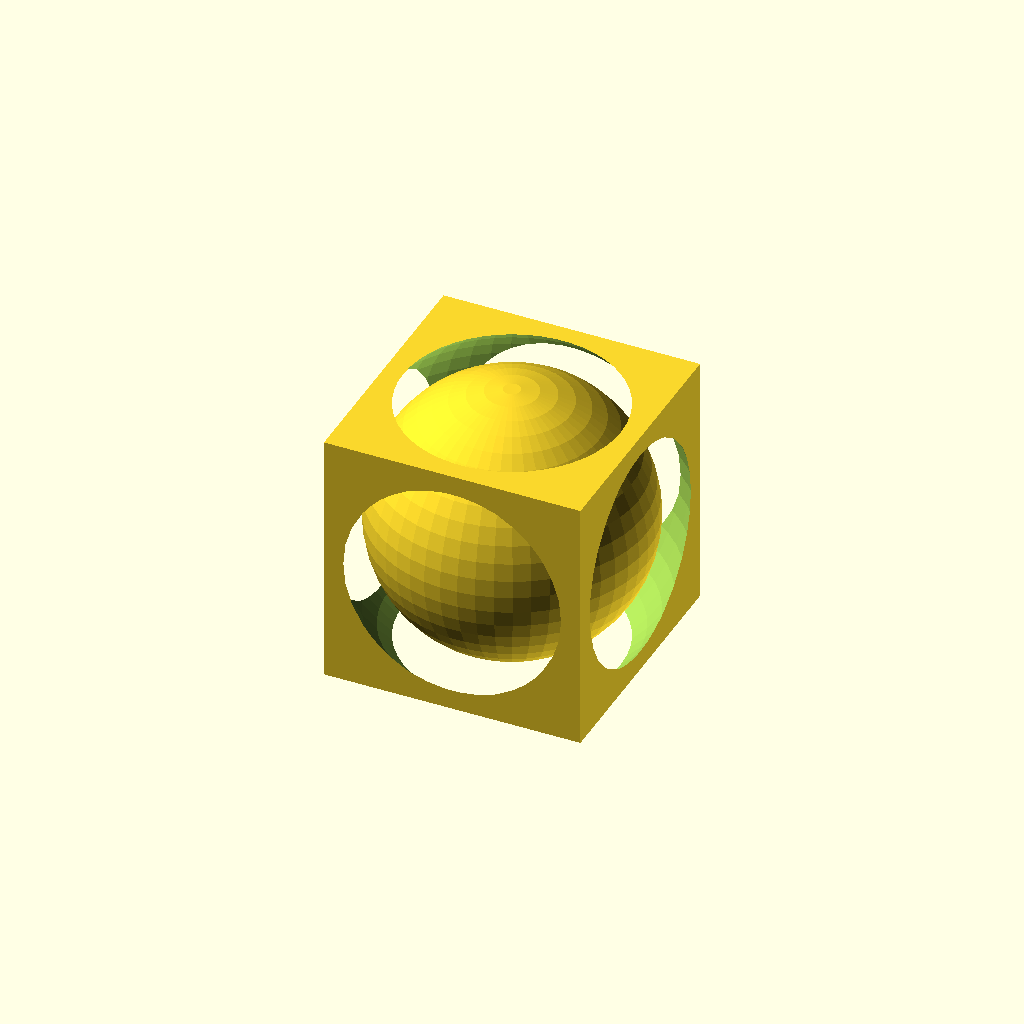
Cell 1 — every parameter at its default value.
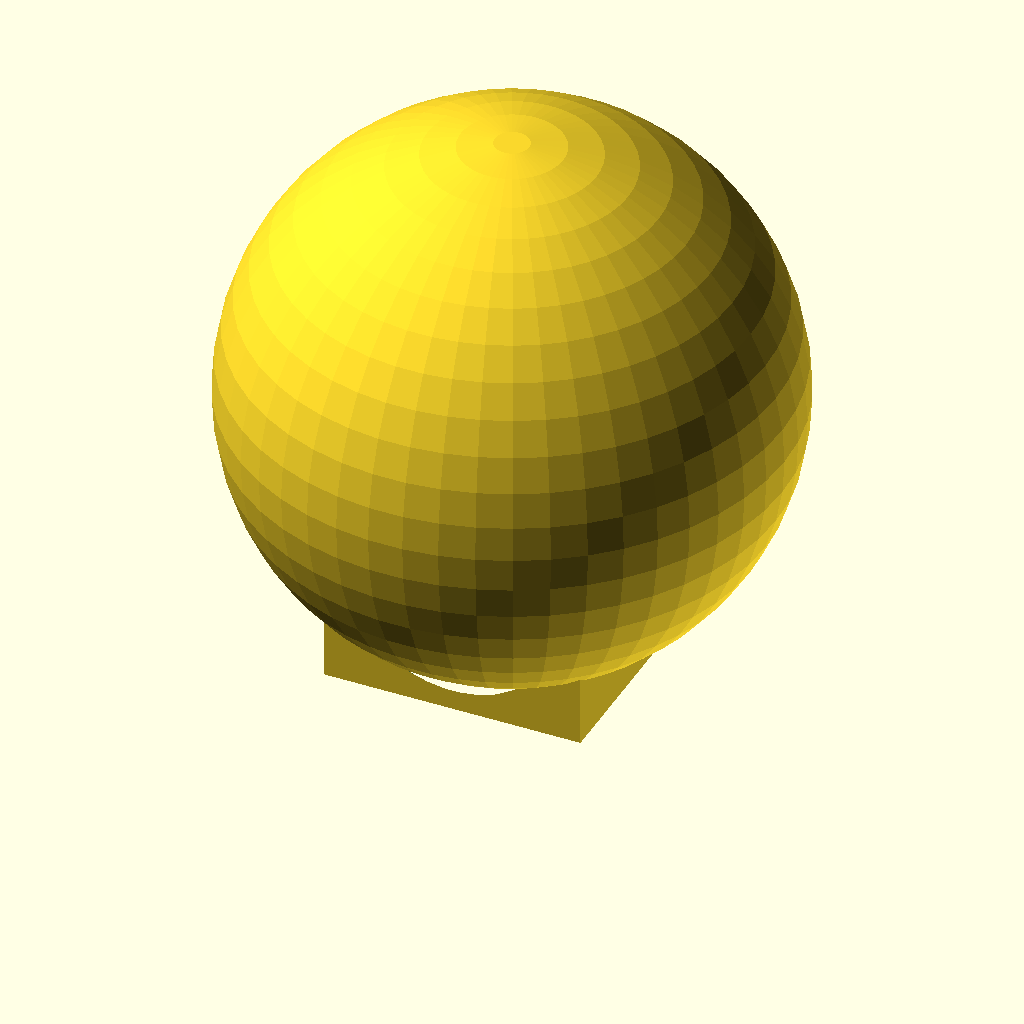
Cell 2: the same model with ball_size = 17.
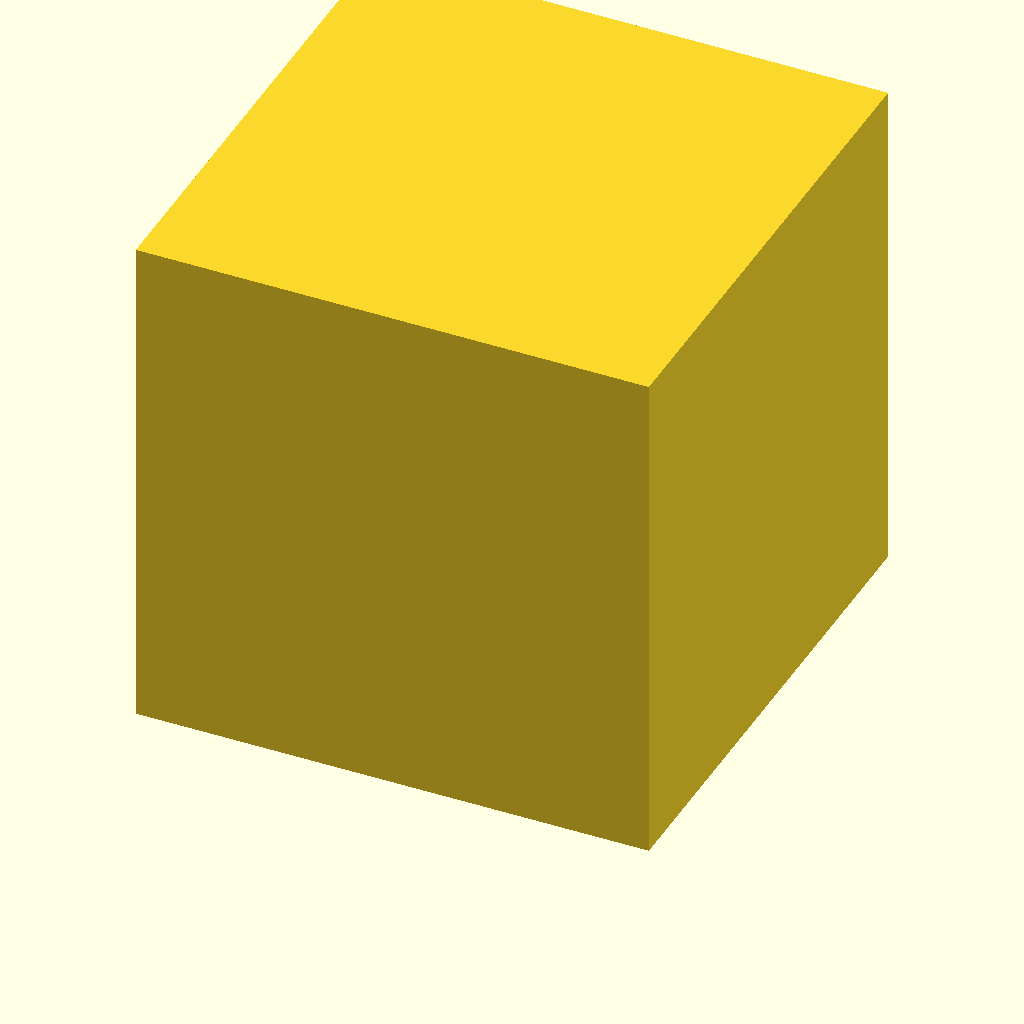
Cell 3: cube_size = 32 (everything else at default).
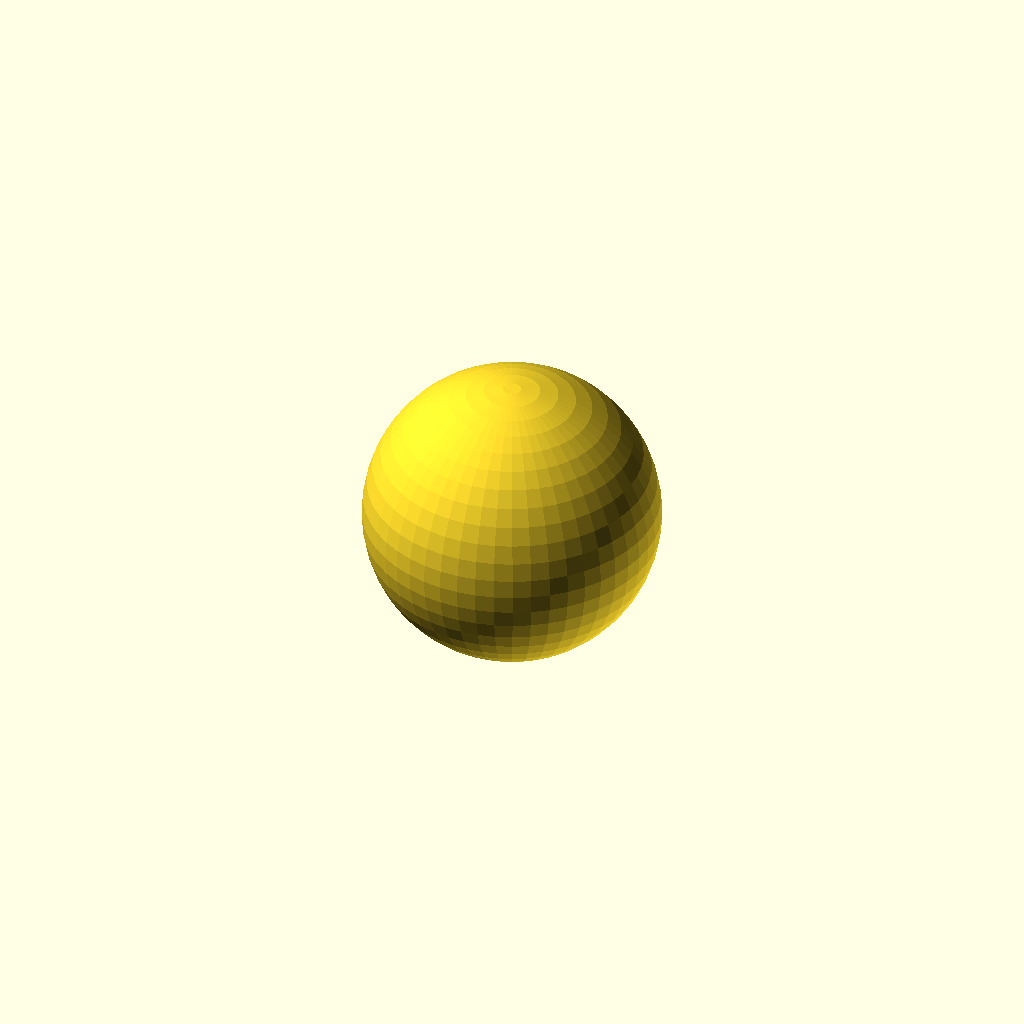
Cell 4: the same model with inner_void_size = 21.
One fixed orthographic camera (rotation 55°, 0°, 25°; colour scheme Cornfield) for every cell.
Source of the model, inputs/thingiverse/thing-738502/ball-in-box.scad:
$fn=50;

// The radius of the inner ball. 
ball_size = 8.5;
// the size of the cube
cube_size = 16;
// radius of the empty space inside the cube. Ideally about 60-70% of the size of the cube 
inner_void_size = 10.5;

module hollowed_square(){
    translate([0,0,cube_size/2]){
        difference(){
            cube(size=cube_size, center=true);
            sphere(inner_void_size);
        }
    }
}

module inner_ball(){
    translate([0,0,ball_size]){
        sphere(ball_size);
    }
}

hollowed_square();
inner_ball();
Customizer parameters (derived from the source; name, type, default, range or options):
ball_size: number, default 8.5
cube_size: number, default 16
inner_void_size: number, default 10.5
